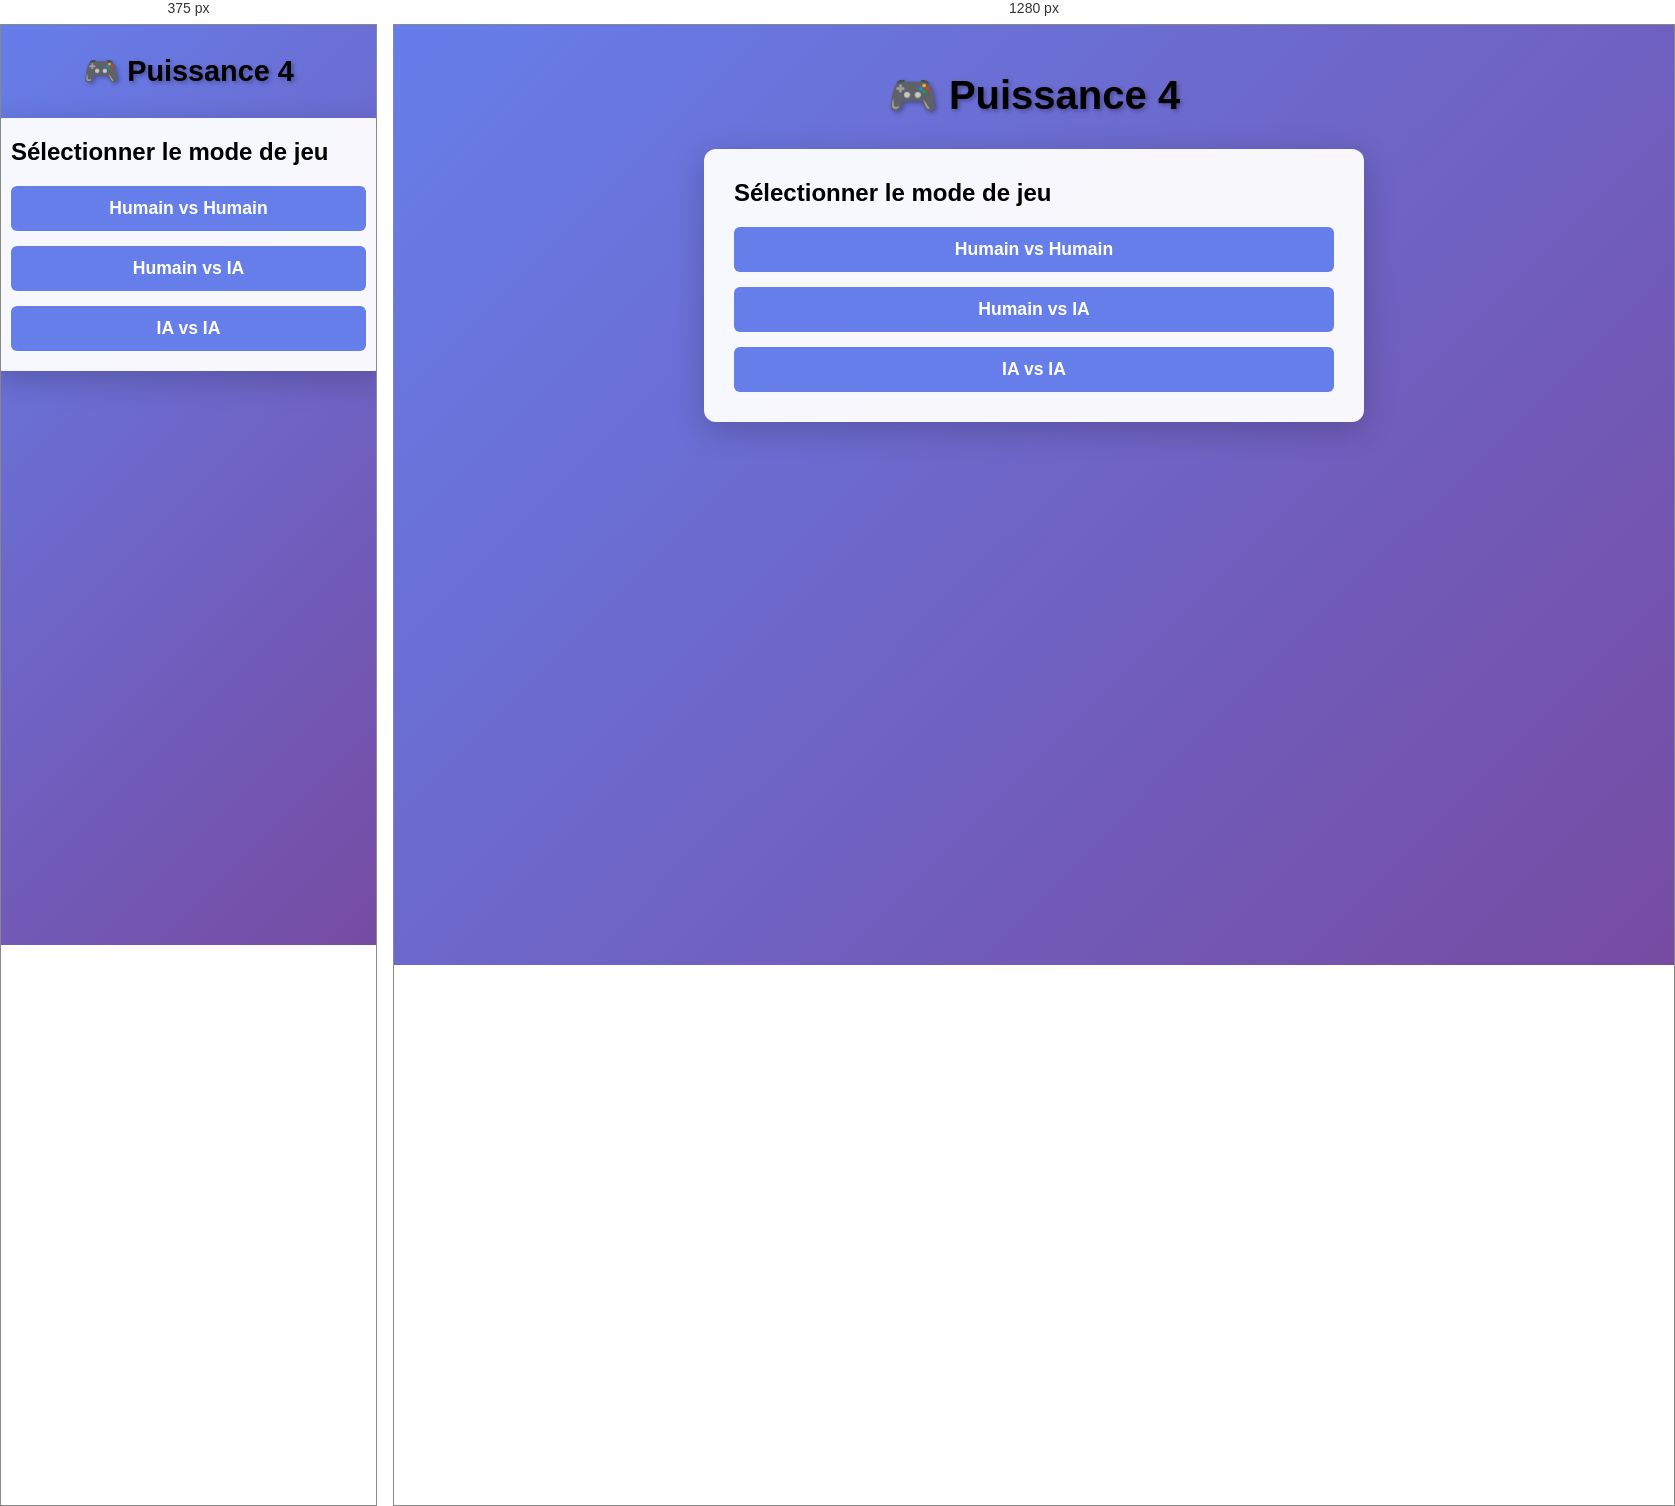
Rendered at 375 px and 1280 px, left to right.

<!-- file: index.html -->
<!DOCTYPE html>
<html lang="fr">
<head>
    <meta charset="UTF-8">
    <title>Puissance 4 - Prolog Web</title>
    <link rel="stylesheet" href="style.css">
</head>
<body>

<h1>🎮 Puissance 4</h1>

<!-- ================= MENU ================= -->
<div id="game-mode-selector" class="section">
    <h2>Sélectionner le mode de jeu</h2>
    <div class="mode-buttons">
        <button id="btn-human-vs-human" class="mode-button"> Humain vs Humain</button>
        <button id="btn-human-vs-ia" class="mode-button"> Humain vs IA</button>
        <button id="btn-ia-vs-ia" class="mode-button"> IA vs IA</button>
    </div>
</div>

<!-- ================= IA SELECTOR ================= -->
<div id="ia-selector" class="section hidden">

    <div id="human-vs-ia-section" class="hidden">
        <h2>Choisir l'IA</h2>
        <select id="ia-opponent-type">
            <option value="aiRand">IA-Aléatoire</option>
            <option value="aiV2">V2</option>
            <option value="aiMinMax">MinMax</option>
            <option value="aiOp">Optimisée</option>
        </select>
    </div>

    <div id="ia-vs-ia-section" class="hidden">
        <h2>Choisir les IA</h2>
        <label>Rouge :</label>
        <select id="ia1-type">
            <option value="aiRand">IA-Aléatoire</option>
            <option value="aiV2">V2</option>
            <option value="aiMinMax">MinMax</option>
            <option value="aiOp">Optimisée</option>
        </select>

        <label>Jaune :</label>
        <select id="ia2-type">
            <option value="aiRand">IA-Aléatoire</option>
            <option value="aiV2">V2</option>
            <option value="aiMinMax">MinMax</option>
            <option value="aiOp">Optimisée</option>
        </select>
    </div>

    <div class="ia-buttons">
        <button id="btn-start-game" class="primary-button">Commencer</button>
        <button id="btn-back-ia" class="secondary-button">Retour</button>
    </div>
</div>

<!-- ================= GAME ================= -->
<div id="game-container" class="section hidden">
    <div id="game-status">Status: Playing</div>
    <div>Joueur : <span id="current-player">🔴 Red</span></div>

    <div id="board-container">
        <div id="column-headers"></div>
        <div id="game-board"></div>
    </div>

    <div class="game-controls">
        <button id="next-move-button" class="primary-button hidden">⏭ Prochain coup</button>
        <button id="back-to-menu-button" class="secondary-button">Menu</button>
    </div>
</div>

<script src="script.js"></script>
</body>
</html>


/* @media block from style.css */
@media (max-width: 600px) {
    body { padding: 10px; }

    h1 { font-size: 1.8em; }

    .section { padding: 20px; }

    #column-headers,
    #game-board { grid-template-columns: repeat(7, 60px); }

    #game-board { grid-template-rows: repeat(6, 60px); }

    .column-header { width: 60px; height: 35px; }

    .cell { width: 50px; height: 50px; }

    #game-info { flex-direction: column; gap: 10px; }
}